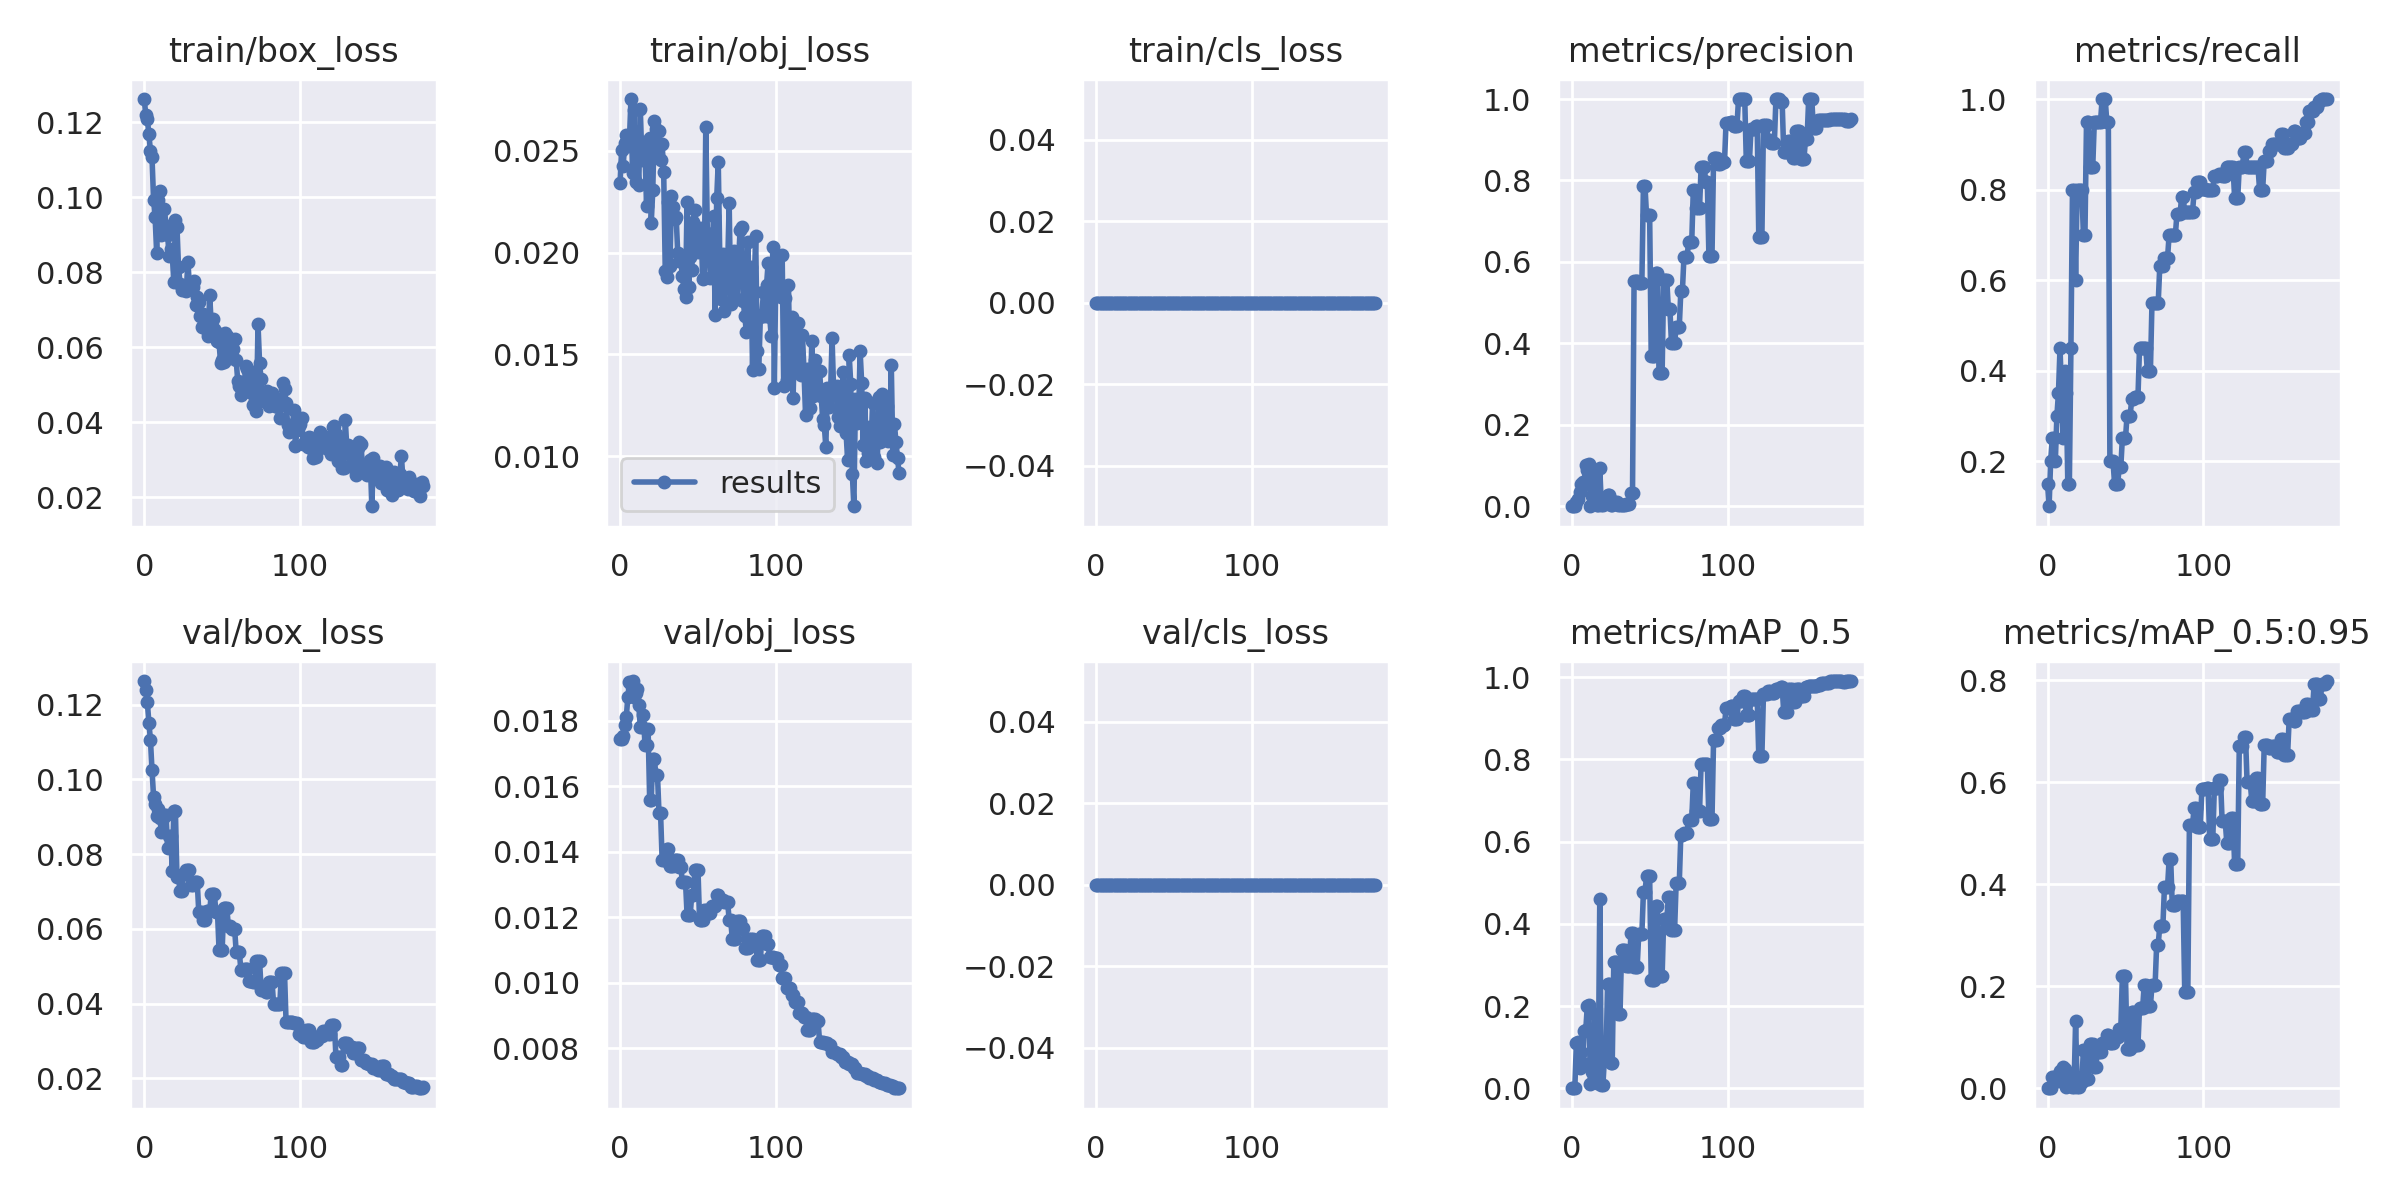

The file beside this chart, header and first rows:
epoch, train/box_loss, train/obj_loss, train/cls_loss, metrics/precision, metrics/recall, metrics/mAP_0.5, metrics/mAP_0.5:0.95, val/box_loss, val/obj_loss, val/cls_loss, x/lr0, x/lr1, x/lr2
0, 0.1263, 0.0234, 0, 0.0005, 0.15, 0.0005382, 9.759e-05, 0.1263, 0.01743, 0, 0.0982, 0.0002, 0.0002
1, 0.1221, 0.02503, 0, 0.0003333, 0.1, 0.0003271, 8.8067e-05, 0.124, 0.01743, 0, 0.0955, 0.0004972, 0.0004972
2, 0.1208, 0.02425, 0, 0.0006667, 0.2, 0.0007042, 0.0001447, 0.1207, 0.01753, 0, 0.09279, 0.0007912, 0.0007912
3, 0.1169, 0.02537, 0, 0.01011, 0.25, 0.1108, 0.02161, 0.1152, 0.01786, 0, 0.09008, 0.001082, 0.001082
4, 0.1123, 0.02576, 0, 0.01932, 0.25, 0.1129, 0.02308, 0.1106, 0.01811, 0, 0.08737, 0.001369, 0.001369
5, 0.1107, 0.02521, 0, 0.03644, 0.2, 0.04989, 0.01349, 0.1025, 0.01871, 0, 0.08465, 0.001653, 0.001653
6, 0.09941, 0.0255, 0, 0.05566, 0.3, 0.08797, 0.02035, 0.09536, 0.01919, 0, 0.08193, 0.001934, 0.001934
7, 0.09465, 0.02754, 0, 0.06027, 0.35, 0.06247, 0.0142, 0.09351, 0.01911, 0, 0.07921, 0.002211, 0.002211
8, 0.08503, 0.02389, 0, 0.05594, 0.45, 0.1404, 0.03396, 0.0902, 0.0192, 0, 0.07649, 0.002486, 0.002486
9, 0.09923, 0.027, 0, 0.1008, 0.35, 0.1412, 0.0189, 0.09216, 0.01871, 0, 0.07376, 0.002756, 0.002756
10, 0.1017, 0.02345, 0, 0.09009, 0.25, 0.1998, 0.04247, 0.08975, 0.01885, 0, 0.07102, 0.003024, 0.003024
11, 0.08997, 0.0249, 0, 0.1034, 0.4, 0.2018, 0.03754, 0.0859, 0.01897, 0, 0.06829, 0.003288, 0.003288
12, 0.09302, 0.02333, 0, 0.001652, 0.35, 0.01069, 0.002756, 0.08965, 0.01847, 0, 0.06555, 0.003549, 0.003549
13, 0.09692, 0.02703, 0, 0.02495, 0.15, 0.03971, 0.006614, 0.09055, 0.01781, 0, 0.06281, 0.003807, 0.003807
14, 0.09223, 0.02456, 0, 0.02495, 0.15, 0.03971, 0.006614, 0.09055, 0.01781, 0, 0.06006, 0.004061, 0.004061
15, 0.08994, 0.02541, 0, 0.08897, 0.45, 0.1804, 0.02502, 0.08154, 0.01817, 0, 0.05731, 0.004312, 0.004312
16, 0.08444, 0.02491, 0, 0.002667, 0.8, 0.01213, 0.001986, 0.08478, 0.01725, 0, 0.05456, 0.00456, 0.00456
17, 0.08612, 0.02231, 0, 0.002667, 0.8, 0.01213, 0.001986, 0.08478, 0.01725, 0, 0.0518, 0.004804, 0.004804
18, 0.08471, 0.02506, 0, 0.09517, 0.6, 0.4595, 0.1309, 0.07555, 0.01774, 0, 0.04905, 0.005046, 0.005046
19, 0.07729, 0.02564, 0, 0.002667, 0.8, 0.008275, 0.002894, 0.09162, 0.01558, 0, 0.04628, 0.005284, 0.005284
20, 0.0939, 0.02144, 0, 0.002667, 0.8, 0.008275, 0.002894, 0.09162, 0.01558, 0, 0.04352, 0.005518, 0.005518
21, 0.09223, 0.02305, 0, 0.01272, 0.8, 0.07272, 0.01251, 0.07376, 0.01682, 0, 0.04075, 0.005749, 0.005749
22, 0.08151, 0.02644, 0, 0.01272, 0.8, 0.07272, 0.01251, 0.07376, 0.01682, 0, 0.03798, 0.005977, 0.005977
23, 0.07701, 0.02607, 0, 0.0291, 0.7, 0.2538, 0.07532, 0.07024, 0.01634, 0, 0.0352, 0.006202, 0.006202
24, 0.07522, 0.02469, 0, 0.0291, 0.7, 0.2538, 0.07532, 0.07024, 0.01634, 0, 0.03242, 0.006423, 0.006423
25, 0.07594, 0.02595, 0, 0.003167, 0.95, 0.06235, 0.01874, 0.07465, 0.01517, 0, 0.02964, 0.006641, 0.006641
26, 0.07541, 0.02456, 0, 0.003167, 0.95, 0.06235, 0.01874, 0.07465, 0.01517, 0, 0.02686, 0.006856, 0.006856
27, 0.07496, 0.02534, 0, 0.01075, 0.85, 0.3079, 0.08615, 0.07577, 0.01374, 0, 0.02407, 0.007067, 0.007067
28, 0.08285, 0.02393, 0, 0.01075, 0.85, 0.3079, 0.08615, 0.07577, 0.01374, 0, 0.02128, 0.007276, 0.007276
29, 0.07665, 0.01911, 0, 0.01075, 0.85, 0.3079, 0.08615, 0.07577, 0.01374, 0, 0.01848, 0.007481, 0.007481
30, 0.07657, 0.01881, 0, 0.003167, 0.95, 0.1813, 0.04267, 0.07161, 0.01407, 0, 0.01568, 0.007682, 0.007682
31, 0.07609, 0.02246, 0, 0.003167, 0.95, 0.1813, 0.04267, 0.07161, 0.01407, 0, 0.01288, 0.00788, 0.00788
32, 0.0778, 0.01935, 0, 0.003167, 0.95, 0.3368, 0.07091, 0.07263, 0.01355, 0, 0.01008, 0.008075, 0.008075
33, 0.07122, 0.02278, 0, 0.003167, 0.95, 0.3368, 0.07091, 0.07263, 0.01355, 0, 0.008185, 0.008185, 0.008185
34, 0.0734, 0.02221, 0, 0.003167, 0.95, 0.3368, 0.07091, 0.07263, 0.01355, 0, 0.008185, 0.008185, 0.008185
35, 0.07201, 0.02164, 0, 0.00469, 1, 0.2966, 0.08899, 0.06449, 0.01374, 0, 0.00813, 0.00813, 0.00813
36, 0.06826, 0.02176, 0, 0.00469, 1, 0.2966, 0.08899, 0.06449, 0.01374, 0, 0.008075, 0.008075, 0.008075
37, 0.06528, 0.01997, 0, 0.00469, 1, 0.2966, 0.08899, 0.06449, 0.01374, 0, 0.00802, 0.00802, 0.00802
38, 0.06885, 0.01961, 0, 0.03299, 0.95, 0.3773, 0.1045, 0.06223, 0.01352, 0, 0.007965, 0.007965, 0.007965
39, 0.06569, 0.0196, 0, 0.03299, 0.95, 0.3773, 0.1045, 0.06223, 0.01352, 0, 0.00791, 0.00791, 0.00791
40, 0.0645, 0.01884, 0, 0.5533, 0.2, 0.2953, 0.08912, 0.06478, 0.01308, 0, 0.007855, 0.007855, 0.007855
41, 0.06298, 0.01823, 0, 0.5533, 0.2, 0.2953, 0.08912, 0.06478, 0.01308, 0, 0.0078, 0.0078, 0.0078
42, 0.0739, 0.01783, 0, 0.5533, 0.2, 0.2953, 0.08912, 0.06478, 0.01308, 0, 0.007745, 0.007745, 0.007745
43, 0.0661, 0.02249, 0, 0.5486, 0.15, 0.3751, 0.1, 0.06921, 0.01206, 0, 0.00769, 0.00769, 0.00769
44, 0.06765, 0.01833, 0, 0.5486, 0.15, 0.3751, 0.1, 0.06921, 0.01206, 0, 0.007635, 0.007635, 0.007635
45, 0.06489, 0.01979, 0, 0.5486, 0.15, 0.3751, 0.1, 0.06921, 0.01206, 0, 0.00758, 0.00758, 0.00758
46, 0.06407, 0.01913, 0, 0.787, 0.187, 0.4767, 0.1163, 0.06456, 0.01269, 0, 0.007525, 0.007525, 0.007525
47, 0.0618, 0.0215, 0, 0.787, 0.187, 0.4767, 0.1163, 0.06456, 0.01269, 0, 0.00747, 0.00747, 0.00747
48, 0.06132, 0.02207, 0, 0.7144, 0.2501, 0.5156, 0.2202, 0.05435, 0.01344, 0, 0.007415, 0.007415, 0.007415
49, 0.05579, 0.02107, 0, 0.7144, 0.2501, 0.5156, 0.2202, 0.05435, 0.01344, 0, 0.00736, 0.00736, 0.00736
50, 0.05662, 0.02002, 0, 0.7144, 0.2501, 0.5156, 0.2202, 0.05435, 0.01344, 0, 0.007305, 0.007305, 0.007305
51, 0.05619, 0.02016, 0, 0.3702, 0.3, 0.2638, 0.07764, 0.06548, 0.01189, 0, 0.00725, 0.00725, 0.00725
52, 0.06393, 0.02123, 0, 0.3702, 0.3, 0.2638, 0.07764, 0.06548, 0.01189, 0, 0.007195, 0.007195, 0.007195
53, 0.06308, 0.01872, 0, 0.3702, 0.3, 0.2638, 0.07764, 0.06548, 0.01189, 0, 0.00714, 0.00714, 0.00714
54, 0.06217, 0.01873, 0, 0.5733, 0.3367, 0.4442, 0.1488, 0.06073, 0.01222, 0, 0.007085, 0.007085, 0.007085
55, 0.05715, 0.02616, 0, 0.5733, 0.3367, 0.4442, 0.1488, 0.06073, 0.01222, 0, 0.00703, 0.00703, 0.00703
56, 0.05965, 0.02094, 0, 0.3273, 0.3409, 0.274, 0.08519, 0.05998, 0.01211, 0, 0.006975, 0.006975, 0.006975
57, 0.05947, 0.02025, 0, 0.3273, 0.3409, 0.274, 0.08519, 0.05998, 0.01211, 0, 0.00692, 0.00692, 0.00692
58, 0.06227, 0.01873, 0, 0.3273, 0.3409, 0.274, 0.08519, 0.05998, 0.01211, 0, 0.006865, 0.006865, 0.006865
59, 0.05652, 0.01987, 0, 0.5559, 0.45, 0.4112, 0.157, 0.0538, 0.01234, 0, 0.00681, 0.00681, 0.00681
... 120 more rows
